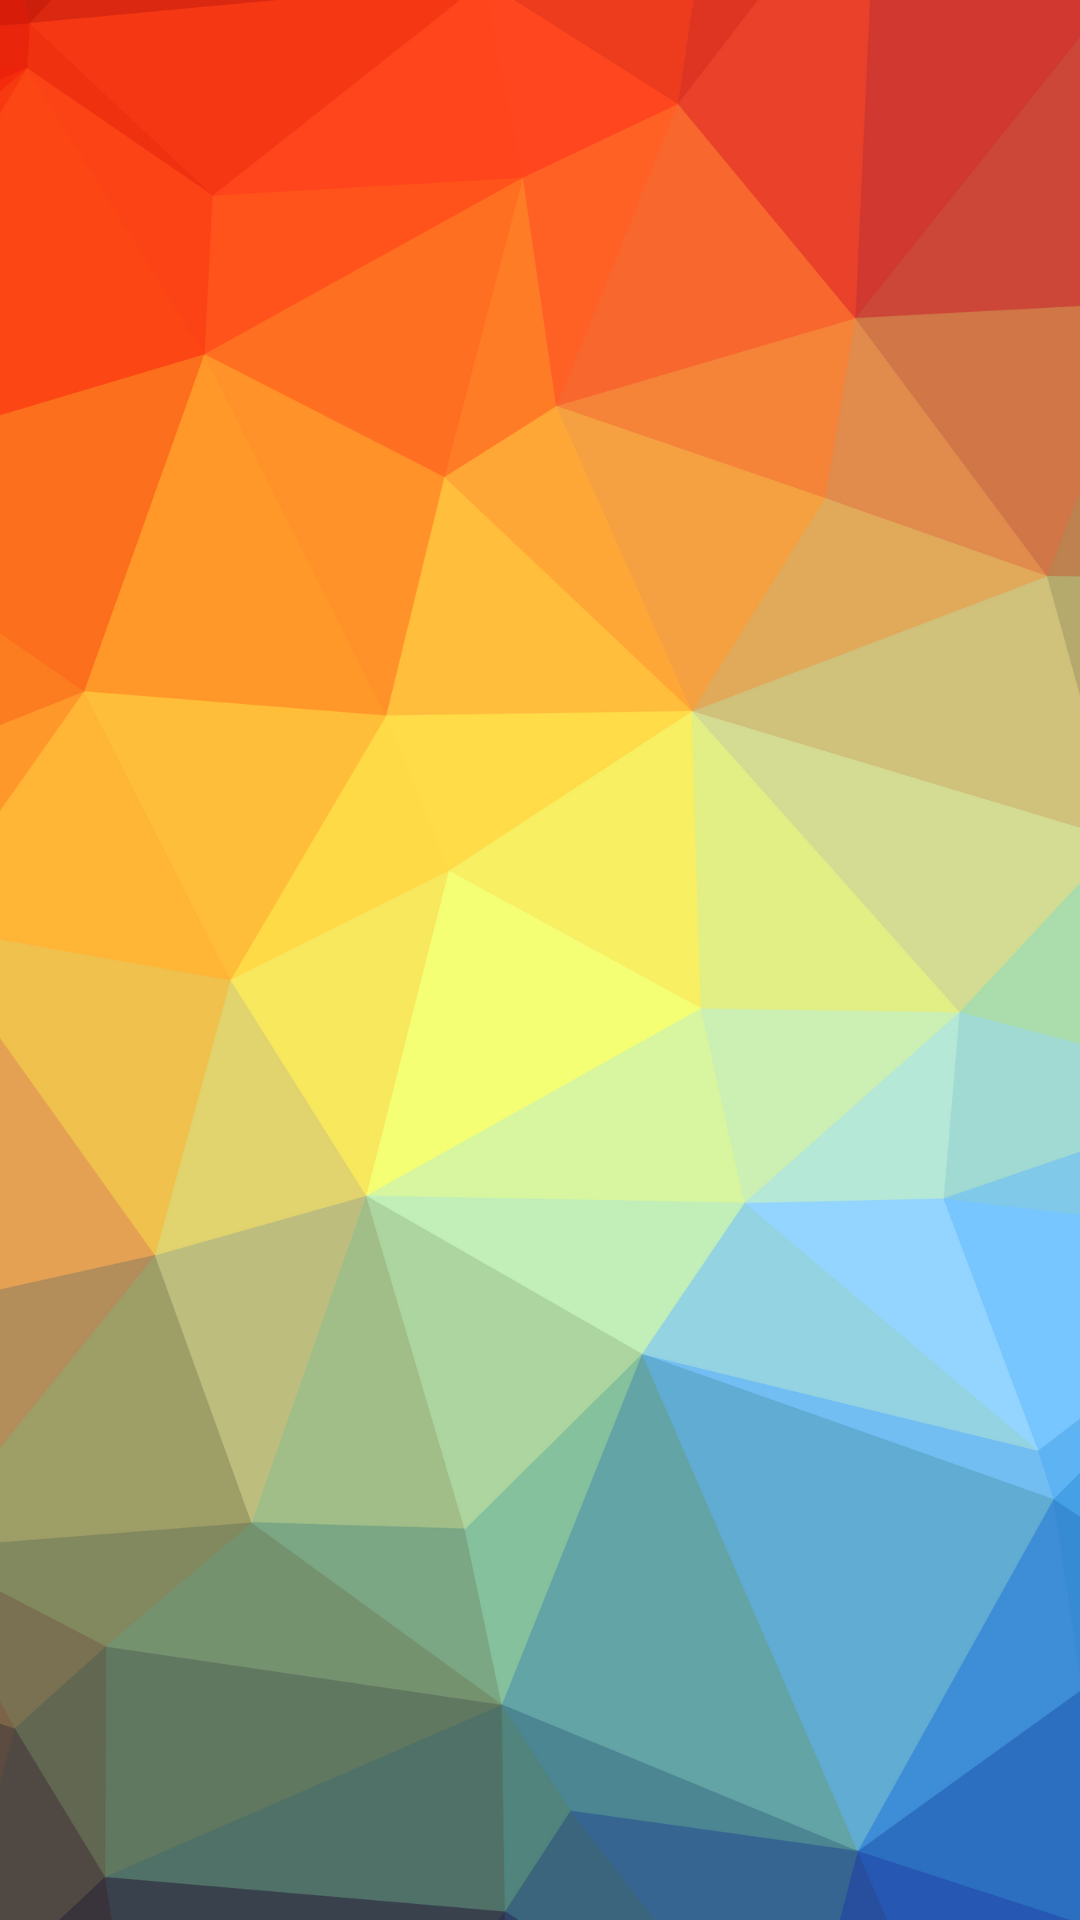

Produce the Android XML layout that renders to this screen, including the resource entries it uses.
<!-- AndroidManifest.xml: application theme Theme.STDS -->
<!-- res/layout/activity_travel_items.xml -->
<?xml version="1.0" encoding="utf-8"?>
<RelativeLayout xmlns:android="http://schemas.android.com/apk/res/android"
    xmlns:app="http://schemas.android.com/apk/res-auto"
    xmlns:tools="http://schemas.android.com/tools"
    android:layout_width="match_parent"
    android:layout_height="match_parent"
    tools:context=".travel_items"
    android:padding="20dp"
    android:background="@drawable/background"
    >
    <TextView
        android:id="@+id/travel_empty"
        android:layout_centerHorizontal="true"
        android:textSize="50dp"
        android:layout_width="wrap_content"
        android:layout_height="wrap_content"

        />
    <androidx.recyclerview.widget.RecyclerView
        android:id="@+id/rv"
        android:layout_width="match_parent"
        android:layout_height="match_parent"
        />
</RelativeLayout>
<!-- resources referenced by this layout -->
<resources>
  <!-- drawable background: png bitmap (drawable, 315047 bytes) -->
  <style name="Theme.STDS" parent="Theme.MaterialComponents.DayNight.DarkActionBar">
          
          <item name="colorPrimary">@color/purple_500</item>
          <item name="colorPrimaryVariant">@color/purple_700</item>
          <item name="colorOnPrimary">@color/white</item>
          
          <item name="colorSecondary">@color/teal_200</item>
          <item name="colorSecondaryVariant">@color/teal_700</item>
          <item name="colorOnSecondary">@color/black</item>
          
          <item name="android:statusBarColor">?attr/colorPrimaryVariant</item>
          
      </style>
  <!-- not gathered from this repository: default colours our renderer supplied (Android Studio template values) -->
  <color name="purple_500">#FF6200EE</color>
  <color name="purple_700">#FF3700B3</color>
  <color name="teal_200">#FF03DAC5</color>
  <color name="teal_700">#FF018786</color>
  <color name="black">#FF000000</color>
  <color name="white">#FFFFFFFF</color>
</resources>
